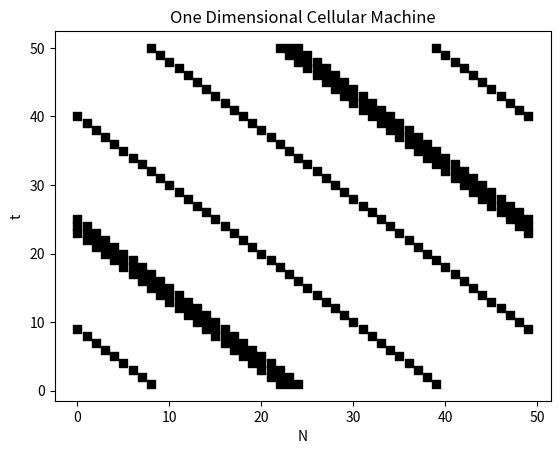

The matplotlib source for this figure:
#One dimensional cellular machine
#S.wofram rules No.6

import numpy as np
import matplotlib.pyplot as plt
import copy

rules = np.array([0,1,1,0,0,0,0,0])
conditions = ['000','001','010','011','100','101','110','111']

def main(N):
    cells = np.zeros(N)
    cellsAll = np.zeros((50,N))
    cells[9]=cells[23]=cells[24]=cells[25]=cells[40] = 1
    for t in range(50):
        for i in range(50):
            if i == 0:
                string = str(int(cells[N-1]))+str(int(cells[0]))+str(int(cells[1]))
            elif i == N-1:
                string = str(int(cells[N-2]))+str(int(cells[N-1]))+str(int(cells[0]))
            else:
                string = str(int(cells[i-1]))+str(int(cells[i]))+str(int(cells[i+1]))
            #print(string)
            for j in range(7):
                
                if string == conditions[j]:
                    cells[i] = copy.deepcopy(rules[j])

        cellsAll[t] = cells
    return(cellsAll)

N = 50
cellsAll = main(N)
nArray = np.arange(N)
for t in range(50):
    for i in range(50):
        if cellsAll[t][i] == 0:
            cellsAll[t][i] = None
    plt.scatter(nArray,cellsAll[t]+t,marker=',',s = 40,c = 'k')

plt.ylabel('t')
plt.xlabel('N')
plt.title("One Dimensional Cellular Machine")
plt.show()
